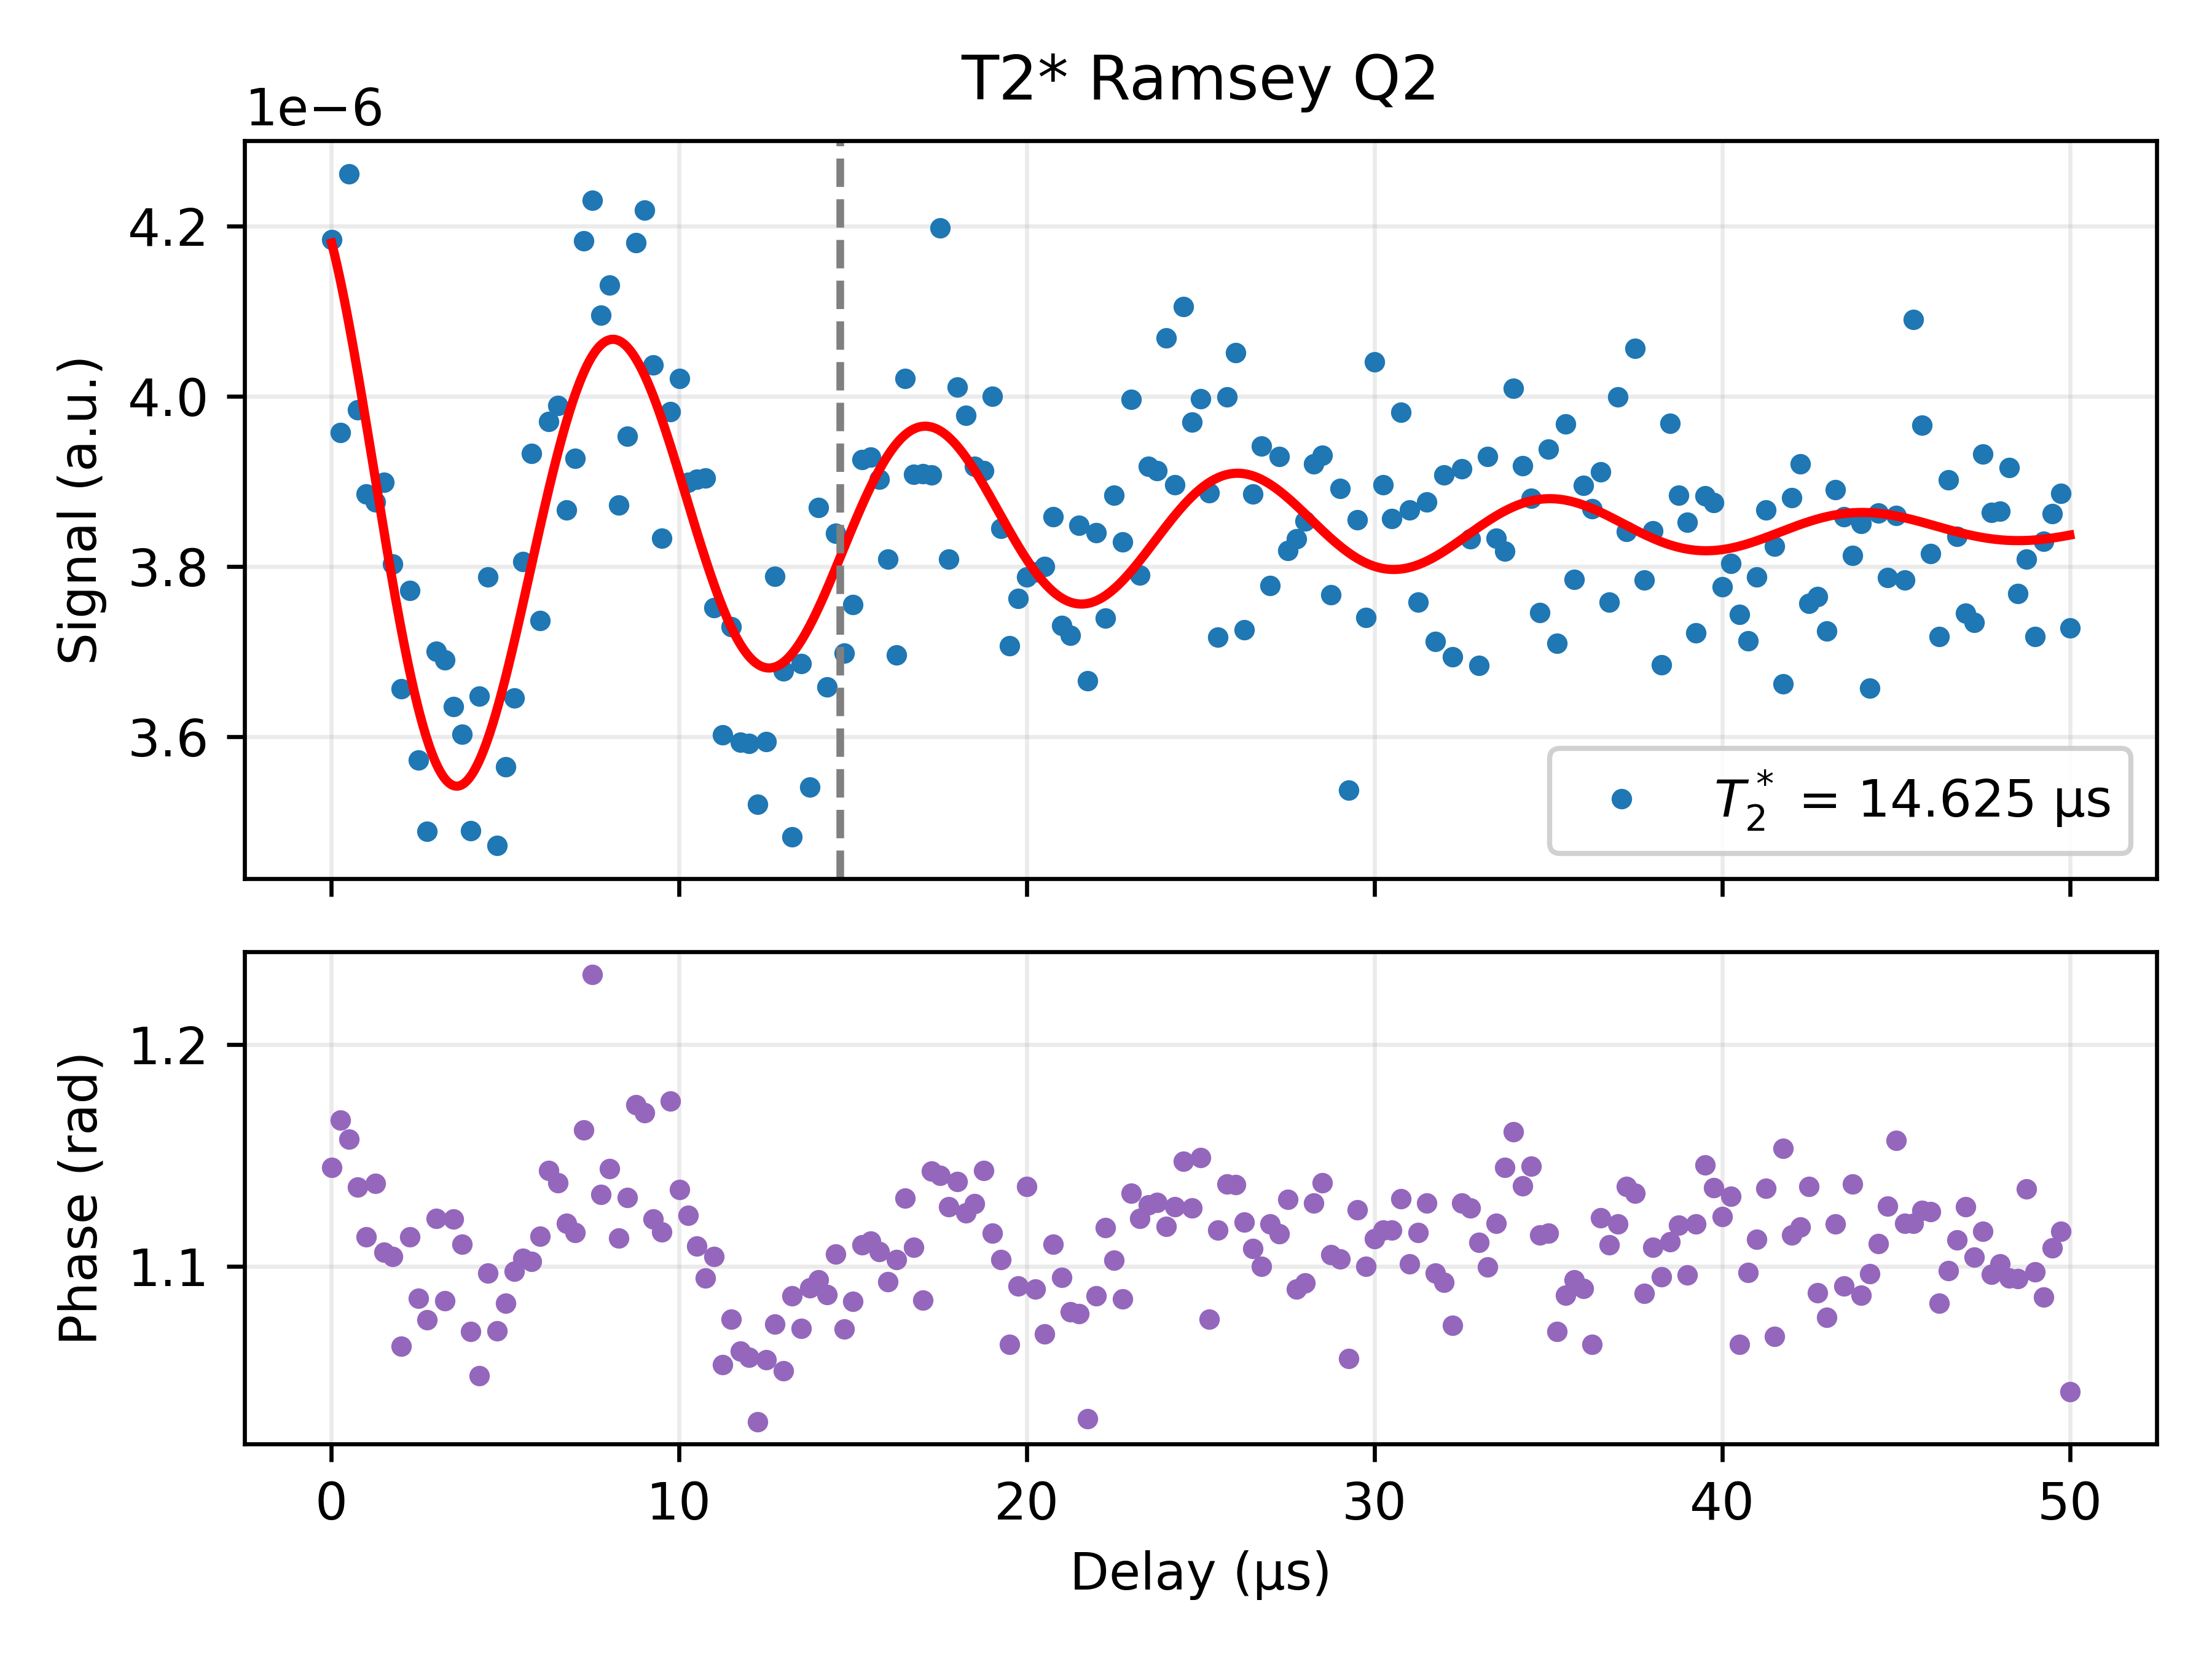

Source data for this figure (header and first rows):
Delay_us, I, Q, Magnitude_linear, Phase_rad, Fit_channel, Fit_on_data, A_fit, T2star_fit_us, fdet_fit_MHz, phi_fit, C_fit
0.01, 1.8995901490683282e-06, 4.183690522805663e-06, 4.594747993639189e-06, 1.145, Q, 4.1798350711668325e-06, 3.8869799728604204e-07, 14.63, 0.1113, 0.5217, 3.844430710644782e-06
0.26, 1.6953017584660487e-06, 3.957021421665555e-06, 4.304888684249358e-06, 1.166, Q, 4.135624358841745e-06, 3.8869799728604204e-07, 14.63, 0.1113, 0.5217, 3.844430710644782e-06
0.5099, 1.8690689211714681e-06, 4.260834975121296e-06, 4.652755454277172e-06, 1.157, Q, 4.084088054153577e-06, 3.8869799728604204e-07, 14.63, 0.1113, 0.5217, 3.844430710644782e-06
0.7598, 1.8508338441828027e-06, 3.984324612716864e-06, 4.39322530019505e-06, 1.136, Q, 4.027031753616084e-06, 3.8869799728604204e-07, 14.63, 0.1113, 0.5217, 3.844430710644782e-06
1.01, 1.912953330111235e-06, 3.8854424897393975e-06, 4.330825993301504e-06, 1.113, Q, 3.9663674092754124e-06, 3.8869799728604204e-07, 14.63, 0.1113, 0.5217, 3.844430710644782e-06
1.26, 1.7929815829839407e-06, 3.87591587450202e-06, 4.2705394065780915e-06, 1.138, Q, 3.90405190119701e-06, 3.8869799728604204e-07, 14.63, 0.1113, 0.5217, 3.844430710644782e-06
1.51, 1.952177961404021e-06, 3.898650284555299e-06, 4.360100094522449e-06, 1.107, Q, 3.842026314634401e-06, 3.8869799728604204e-07, 14.63, 0.1113, 0.5217, 3.844430710644782e-06
1.76, 1.9137166864377476e-06, 3.8025315985102925e-06, 4.2569423432341096e-06, 1.105, Q, 3.7821577356085937e-06, 3.8869799728604204e-07, 14.63, 0.1113, 0.5217, 3.844430710644782e-06
2.01, 2.0289463105982185e-06, 3.656557691032576e-06, 4.18175050417162e-06, 1.064, Q, 3.726185241475559e-06, 3.8869799728604204e-07, 14.63, 0.1113, 0.5217, 3.844430710644782e-06
2.26, 1.8560446976007299e-06, 3.771996614280136e-06, 4.203910129585621e-06, 1.114, Q, 3.67567157978508e-06, 3.8869799728604204e-07, 14.63, 0.1113, 0.5217, 3.844430710644782e-06
2.51, 1.883333752029396e-06, 3.5730218404041693e-06, 4.038988870192429e-06, 1.086, Q, 3.631961806432999e-06, 3.8869799728604204e-07, 14.63, 0.1113, 0.5217, 3.844430710644782e-06
2.759, 1.8816562734113997e-06, 3.488938816280564e-06, 3.9640035816101e-06, 1.076, Q, 3.5961499008184383e-06, 3.8869799728604204e-07, 14.63, 0.1113, 0.5217, 3.844430710644782e-06
3.009, 1.7836681143477343e-06, 3.7006828515236545e-06, 4.10810485622045e-06, 1.122, Q, 3.5690541001435947e-06, 3.8869799728604204e-07, 14.63, 0.1113, 0.5217, 3.844430710644782e-06
3.259, 1.9502543209849423e-06, 3.6901655896372155e-06, 4.173824864014184e-06, 1.085, Q, 3.5512014062235907e-06, 3.8869799728604204e-07, 14.63, 0.1113, 0.5217, 3.844430710644782e-06
3.509, 1.7532241257524233e-06, 3.635148218189666e-06, 4.0358515090780845e-06, 1.121, Q, 3.5428214253889142e-06, 3.8869799728604204e-07, 14.63, 0.1113, 0.5217, 3.844430710644782e-06
3.759, 1.7885626958206466e-06, 3.60329325369401e-06, 4.022770039288598e-06, 1.11, Q, 3.5438494142574342e-06, 3.8869799728604204e-07, 14.63, 0.1113, 0.5217, 3.844430710644782e-06
4.009, 1.9066510361276234e-06, 3.4898511192678137e-06, 3.9767296875977564e-06, 1.071, Q, 3.5539381298682597e-06, 3.8869799728604204e-07, 14.63, 0.1113, 0.5217, 3.844430710644782e-06
4.259, 2.087868159415754e-06, 3.6480805212618677e-06, 4.203294534137762e-06, 1.051, Q, 3.5724778297509824e-06, 3.8869799728604204e-07, 14.63, 0.1113, 0.5217, 3.844430710644782e-06
4.509, 1.9417787859513715e-06, 3.78753286093285e-06, 4.256278894318013e-06, 1.097, Q, 3.5986235428862474e-06, 3.8869799728604204e-07, 14.63, 0.1113, 0.5217, 3.844430710644782e-06
4.759, 1.895945291685874e-06, 3.4727717284199885e-06, 3.956608652214544e-06, 1.071, Q, 3.6313285420427653e-06, 3.8869799728604204e-07, 14.63, 0.1113, 0.5217, 3.844430710644782e-06
5.009, 1.8893415316891406e-06, 3.564752500282515e-06, 4.034485321777229e-06, 1.083, Q, 3.6693827962678685e-06, 3.8869799728604204e-07, 14.63, 0.1113, 0.5217, 3.844430710644782e-06
5.259, 1.8648334085169817e-06, 3.6455087957947963e-06, 4.094794014567557e-06, 1.098, Q, 3.7114550726514505e-06, 3.8869799728604204e-07, 14.63, 0.1113, 0.5217, 3.844430710644782e-06
5.509, 1.9195561784276414e-06, 3.805834295877228e-06, 4.2625192797000986e-06, 1.104, Q, 3.756137290781727e-06, 3.8869799728604204e-07, 14.63, 0.1113, 0.5217, 3.844430710644782e-06
5.759, 1.9905554104572626e-06, 3.932653356524473e-06, 4.407728810247278e-06, 1.102, Q, 3.801989712076687e-06, 3.8869799728604204e-07, 14.63, 0.1113, 0.5217, 3.844430710644782e-06
6.009, 1.8380639631975703e-06, 3.736272579887922e-06, 4.163917857502464e-06, 1.114, Q, 3.8475855685556955e-06, 3.8869799728604204e-07, 14.63, 0.1113, 0.5217, 3.844430710644782e-06
6.259, 1.80979071994e-06, 3.970550444357235e-06, 4.3635551195288446e-06, 1.143, Q, 3.891553799468635e-06, 3.8869799728604204e-07, 14.63, 0.1113, 0.5217, 3.844430710644782e-06
6.509, 1.8442084188484696e-06, 3.988977011736416e-06, 4.394660657242282e-06, 1.138, Q, 3.932618666199535e-06, 3.8869799728604204e-07, 14.63, 0.1113, 0.5217, 3.844430710644782e-06
6.759, 1.8742173990237196e-06, 3.866380416269704e-06, 4.296695053423867e-06, 1.119, Q, 3.9696351516395135e-06, 3.8869799728604204e-07, 14.63, 0.1113, 0.5217, 3.844430710644782e-06
7.009, 1.9227742406258157e-06, 3.926852976533295e-06, 4.372326049109624e-06, 1.115, Q, 4.001619214536673e-06, 3.8869799728604204e-07, 14.63, 0.1113, 0.5217, 3.844430710644782e-06
7.259, 1.8143757154616629e-06, 4.1820847738571625e-06, 4.558705111386888e-06, 1.161, Q, 4.027772156247253e-06, 3.8869799728604204e-07, 14.63, 0.1113, 0.5217, 3.844430710644782e-06
7.508, 1.492899815984754e-06, 4.230052177113136e-06, 4.485765406445916e-06, 1.232, Q, 4.047498560417786e-06, 3.8869799728604204e-07, 14.63, 0.1113, 0.5217, 3.844430710644782e-06
7.758, 1.9191137356043812e-06, 4.094961365816831e-06, 4.5223562572753875e-06, 1.133, Q, 4.06041747873207e-06, 3.8869799728604204e-07, 14.63, 0.1113, 0.5217, 3.844430710644782e-06
8.008, 1.8775549258242756e-06, 4.1302196765790415e-06, 4.536951297544164e-06, 1.144, Q, 4.066366751207449e-06, 3.8869799728604204e-07, 14.63, 0.1113, 0.5217, 3.844430710644782e-06
8.258, 1.9089919371164854e-06, 3.872077542125713e-06, 4.317086367934982e-06, 1.113, Q, 4.065400561013369e-06, 3.8869799728604204e-07, 14.63, 0.1113, 0.5217, 3.844430710644782e-06
8.508, 1.8589788053496128e-06, 3.952761660748227e-06, 4.368080464622894e-06, 1.131, Q, 4.05778052514194e-06, 3.8869799728604204e-07, 14.63, 0.1113, 0.5217, 3.844430710644782e-06
8.758, 1.7575814841276532e-06, 4.180507959350359e-06, 4.53494646843158e-06, 1.173, Q, 4.043960807732867e-06, 3.8869799728604204e-07, 14.63, 0.1113, 0.5217, 3.844430710644782e-06
9.008, 1.7916054963494068e-06, 4.2186075862467855e-06, 4.583284872369198e-06, 1.169, Q, 4.02456790736515e-06, 3.8869799728604204e-07, 14.63, 0.1113, 0.5217, 3.844430710644782e-06
9.258, 1.946924886741681e-06, 4.036369977286305e-06, 4.4813836153750945e-06, 1.121, Q, 4.000375908901934e-06, 3.8869799728604204e-07, 14.63, 0.1113, 0.5217, 3.844430710644782e-06
9.508, 1.8758890678346054e-06, 3.833037380575052e-06, 4.267450685796737e-06, 1.116, Q, 3.972278101146518e-06, 3.8869799728604204e-07, 14.63, 0.1113, 0.5217, 3.844430710644782e-06
9.758, 1.6663611145039954e-06, 3.981653720971573e-06, 4.316286102386839e-06, 1.174, Q, 3.941255941249137e-06, 3.8869799728604204e-07, 14.63, 0.1113, 0.5217, 3.844430710644782e-06
10.01, 1.8741842712581619e-06, 4.0207606735007494e-06, 4.436111256066701e-06, 1.135, Q, 3.908346394126018e-06, 3.8869799728604204e-07, 14.63, 0.1113, 0.5217, 3.844430710644782e-06
10.26, 1.872528745983564e-06, 3.898674290447063e-06, 4.325046257270284e-06, 1.123, Q, 3.8746086897698045e-06, 3.8869799728604204e-07, 14.63, 0.1113, 0.5217, 3.844430710644782e-06
10.51, 1.9409385695985516e-06, 3.902625500814269e-06, 4.358638357395702e-06, 1.109, Q, 3.841091523900449e-06, 3.8869799728604204e-07, 14.63, 0.1113, 0.5217, 3.844430710644782e-06
10.76, 2.012413498980106e-06, 3.90395602574277e-06, 4.392115747770161e-06, 1.095, Q, 3.8088016795323705e-06, 3.8869799728604204e-07, 14.63, 0.1113, 0.5217, 3.844430710644782e-06
11.01, 1.8871706474190251e-06, 3.751313851054094e-06, 4.199258108474668e-06, 1.105, Q, 3.7786749711886807e-06, 3.8869799728604204e-07, 14.63, 0.1113, 0.5217, 3.844430710644782e-06
11.26, 2.0380464480661577e-06, 3.6025678208352416e-06, 4.139097513733237e-06, 1.056, Q, 3.751550312911461e-06, 3.8869799728604204e-07, 14.63, 0.1113, 0.5217, 3.844430710644782e-06
11.51, 2.009848019385263e-06, 3.729075738880178e-06, 4.236212332654208e-06, 1.076, Q, 3.728147589773246e-06, 3.8869799728604204e-07, 14.63, 0.1113, 0.5217, 3.844430710644782e-06
11.76, 2.0048486575492704e-06, 3.593769852155137e-06, 4.115167054924535e-06, 1.062, Q, 3.709049874664739e-06, 3.8869799728604204e-07, 14.63, 0.1113, 0.5217, 3.844430710644782e-06
12.01, 2.017060651020781e-06, 3.5923565772789293e-06, 4.119897990025428e-06, 1.059, Q, 3.694690382445031e-06, 3.8869799728604204e-07, 14.63, 0.1113, 0.5217, 3.844430710644782e-06
12.26, 2.1130535018562715e-06, 3.520497209847567e-06, 4.105958561195127e-06, 1.03, Q, 3.6853443970177065e-06, 3.8869799728604204e-07, 14.63, 0.1113, 0.5217, 3.844430710644782e-06
12.51, 2.022558061081235e-06, 3.5942487611773653e-06, 4.124241174770179e-06, 1.058, Q, 3.6811262485051223e-06, 3.8869799728604204e-07, 14.63, 0.1113, 0.5217, 3.844430710644782e-06
12.76, 2.0524621006648273e-06, 3.7883293399543957e-06, 4.308600684981701e-06, 1.074, Q, 3.6819912622893057e-06, 3.8869799728604204e-07, 14.63, 0.1113, 0.5217, 3.844430710644782e-06
13.01, 2.094805387534701e-06, 3.6776251722013846e-06, 4.2323913475544385e-06, 1.053, Q, 3.6877424538733507e-06, 3.8869799728604204e-07, 14.63, 0.1113, 0.5217, 3.844430710644782e-06
13.26, 1.8301583429621226e-06, 3.4827489104751735e-06, 3.934338512854463e-06, 1.087, Q, 3.69804160750956e-06, 3.8869799728604204e-07, 14.63, 0.1113, 0.5217, 3.844430710644782e-06
13.51, 2.007283747589384e-06, 3.6860980218851156e-06, 4.1972022431950836e-06, 1.072, Q, 3.7124242560586004e-06, 3.8869799728604204e-07, 14.63, 0.1113, 0.5217, 3.844430710644782e-06
13.76, 1.8452553604900812e-06, 3.5408372735542705e-06, 3.992805522838373e-06, 1.09, Q, 3.730317977711542e-06, 3.8869799728604204e-07, 14.63, 0.1113, 0.5217, 3.844430710644782e-06
14.01, 1.998200609562289e-06, 3.868914998115717e-06, 4.354458512685572e-06, 1.094, Q, 3.751063344478489e-06, 3.8869799728604204e-07, 14.63, 0.1113, 0.5217, 3.844430710644782e-06
14.26, 1.9198147934371927e-06, 3.6584563489768478e-06, 4.131584647380384e-06, 1.088, Q, 3.773936799457199e-06, 3.8869799728604204e-07, 14.63, 0.1113, 0.5217, 3.844430710644782e-06
14.51, 1.9265262371794036e-06, 3.838936933943185e-06, 4.295222942448243e-06, 1.106, Q, 3.7981747058268477e-06, 3.8869799728604204e-07, 14.63, 0.1113, 0.5217, 3.844430710644782e-06
14.76, 2.0145427086083626e-06, 3.6985031546817485e-06, 4.211568343265721e-06, 1.072, Q, 3.822997800496341e-06, 3.8869799728604204e-07, 14.63, 0.1113, 0.5217, 3.844430710644782e-06
... 141 more rows
